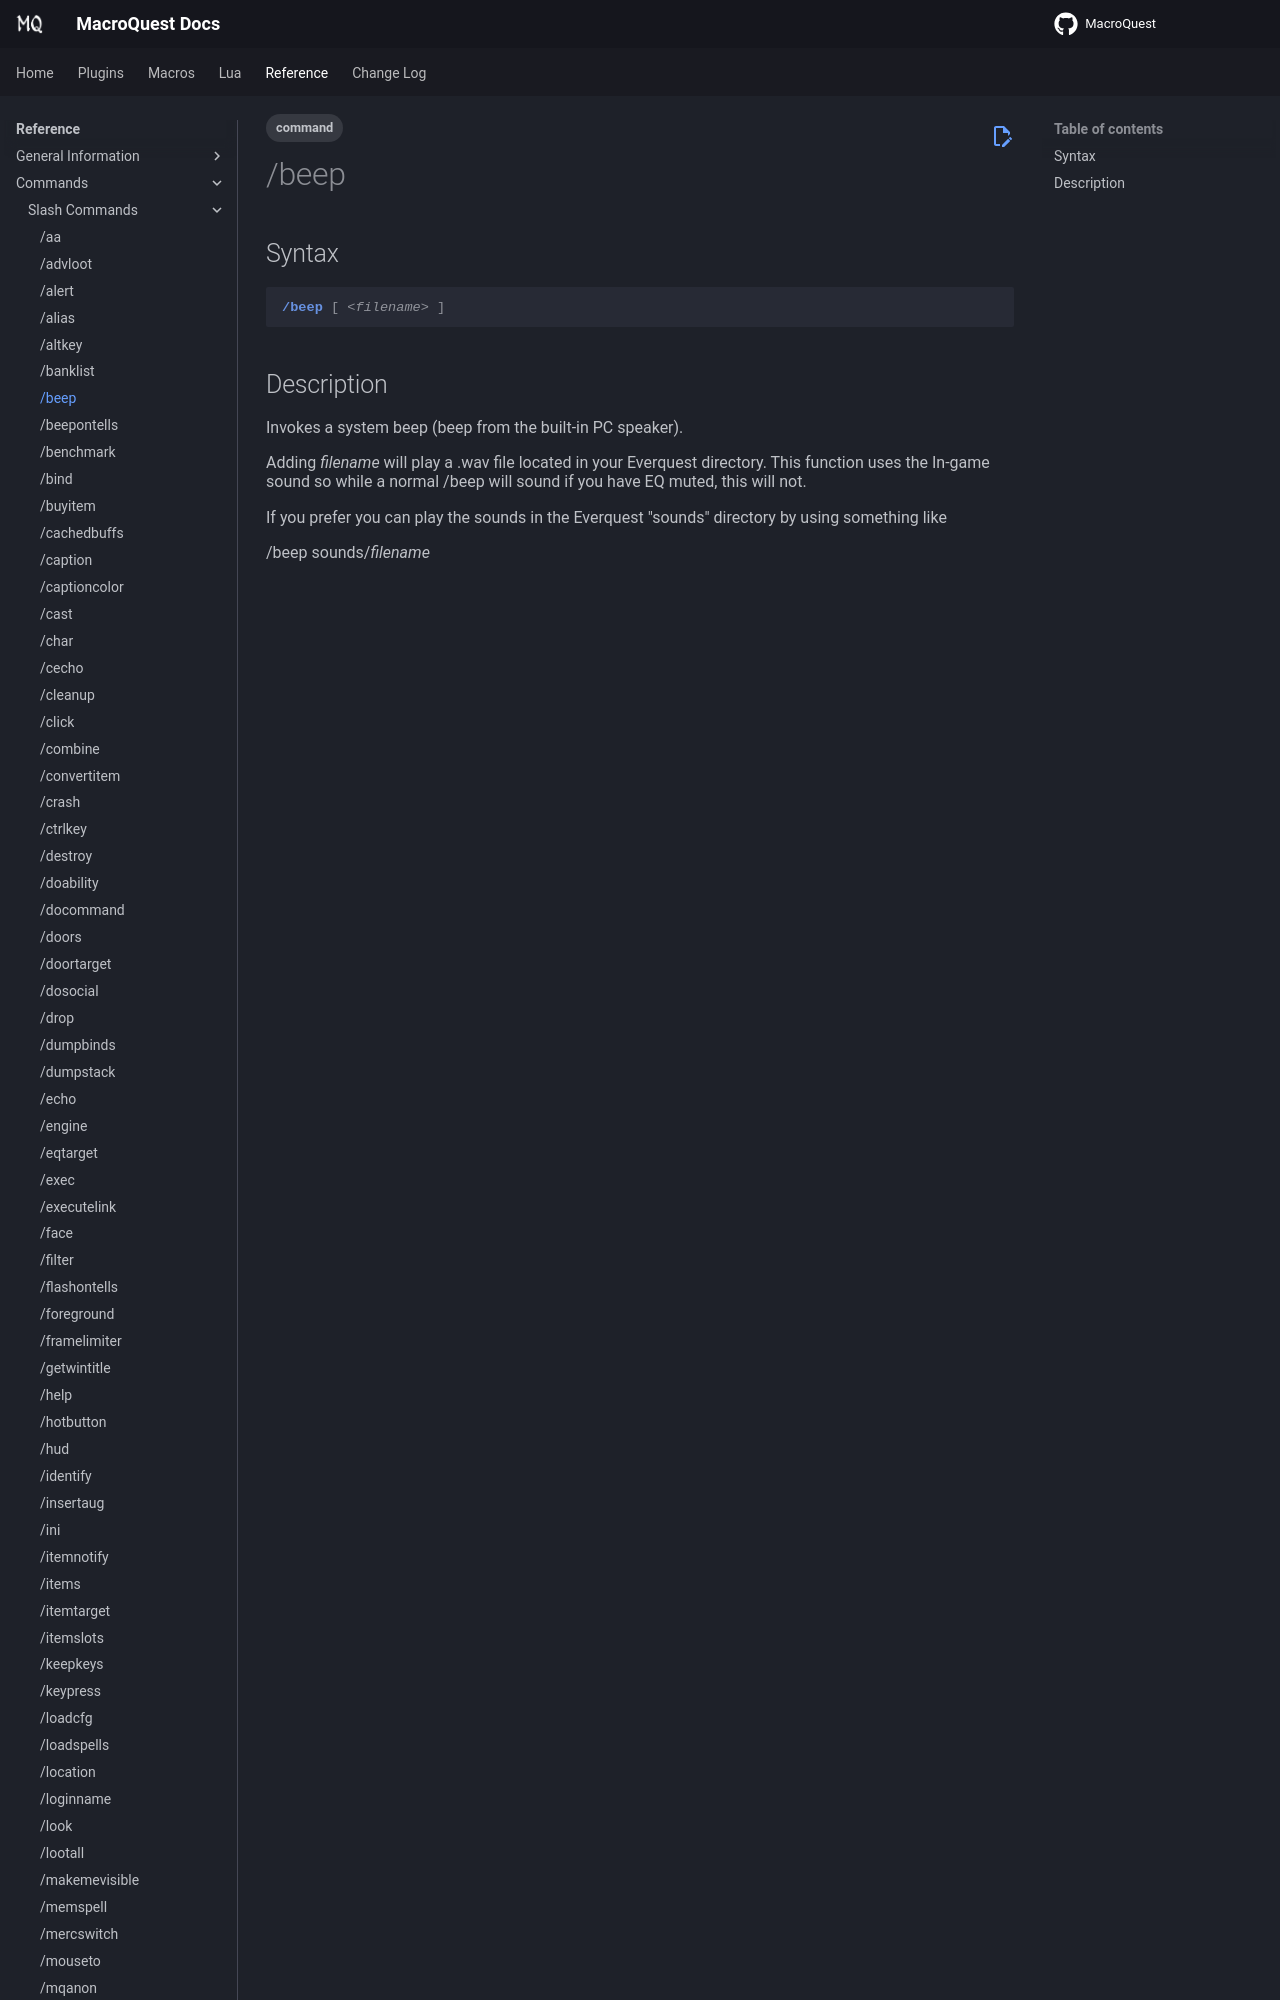

repository: macroquest/docs · page: reference/commands/beep/index.html · generator: jekyll

---
tags:
    - command
---
# /beep

## Syntax
<!--cmd-syntax-start-->
```eqcommand
/beep [ <filename> ]
```
<!--cmd-syntax-end-->

## Description
<!--cmd-desc-start-->
Invokes a system beep (beep from the built-in PC speaker).
